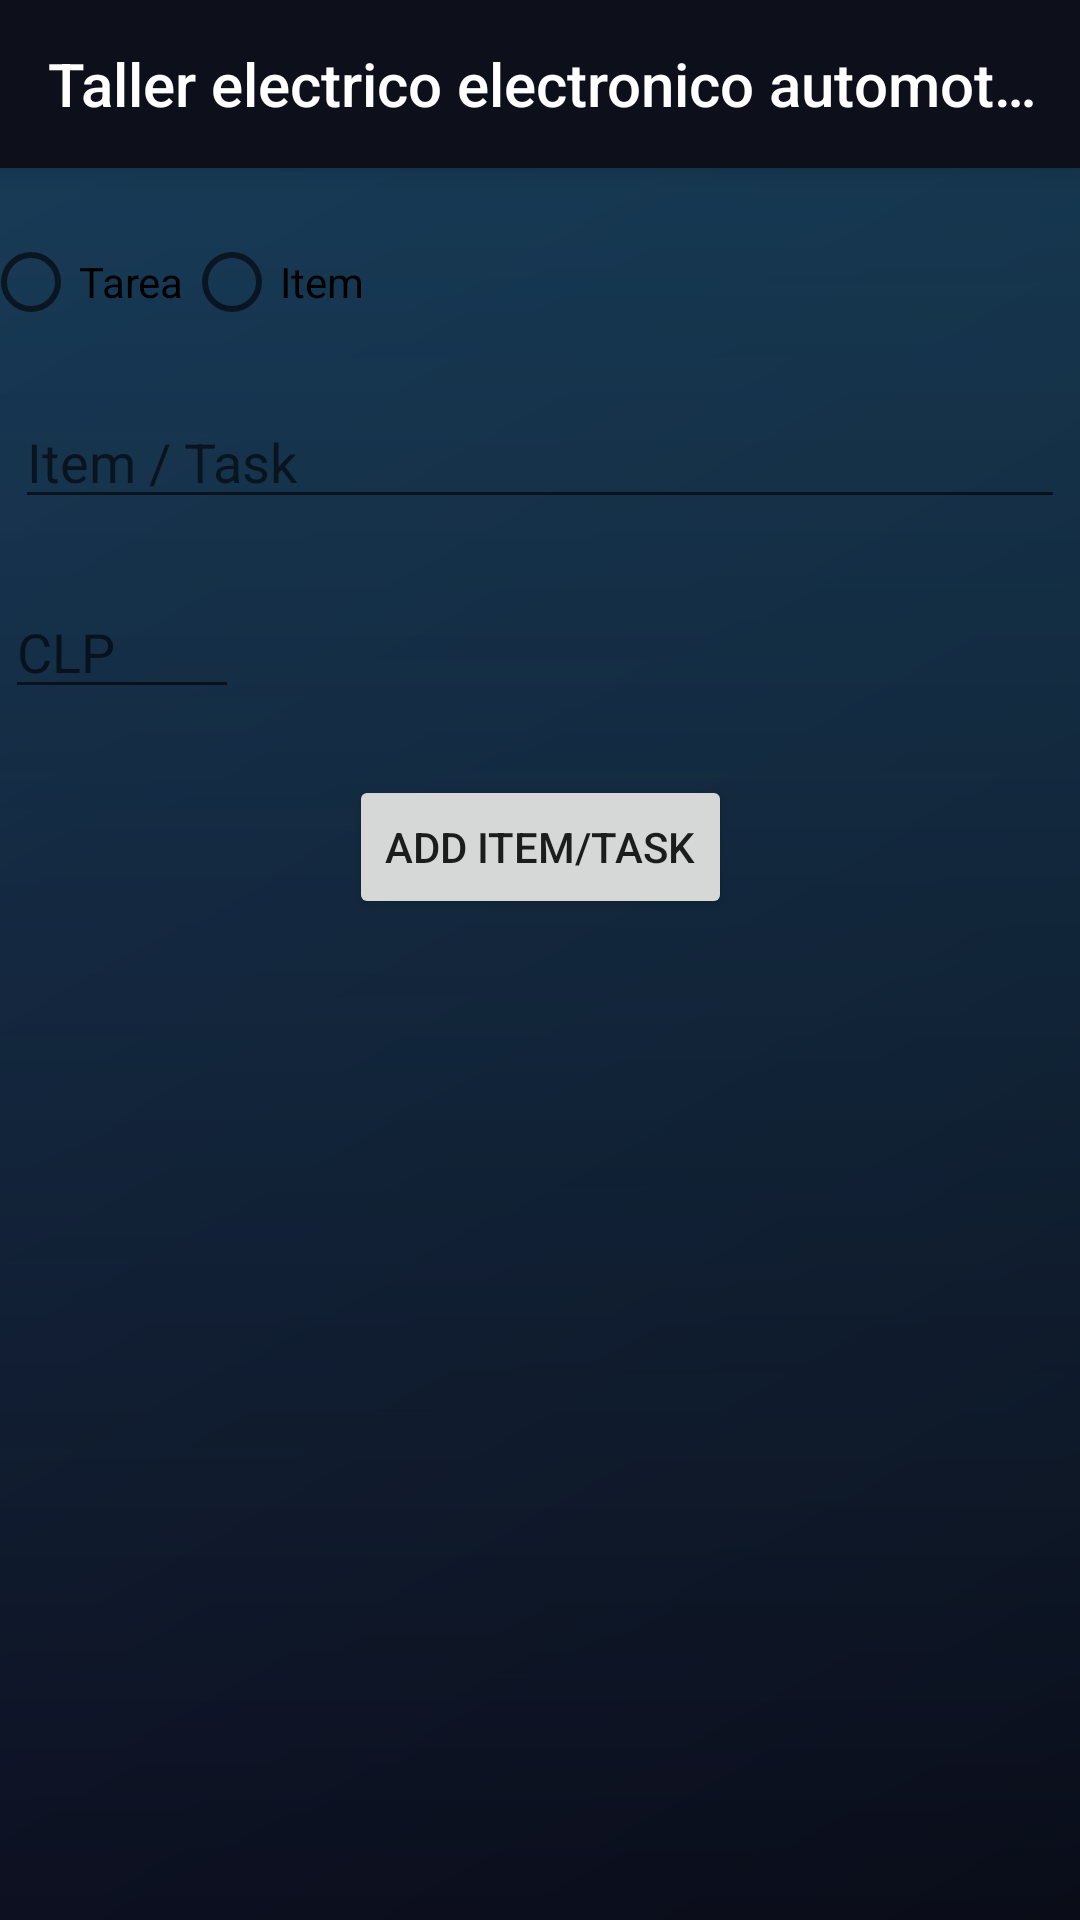

Produce the Android XML layout that renders to this screen, including the resource entries it uses.
<!-- AndroidManifest.xml: application theme AppTheme -->
<!-- res/layout/activity_allocate_cost.xml -->
<?xml version="1.0" encoding="utf-8"?>
<ScrollView
    xmlns:android="http://schemas.android.com/apk/res/android"
    android:layout_width="match_parent"
    android:layout_height="match_parent"
    android:fillViewport="true">
<androidx.constraintlayout.widget.ConstraintLayout xmlns:android="http://schemas.android.com/apk/res/android"


    xmlns:app="http://schemas.android.com/apk/res-auto"
    xmlns:tools="http://schemas.android.com/tools"
    android:layout_width="match_parent"
    android:layout_height="match_parent"
    tools:context=".view.AllocateCostActivity"
    android:background="@drawable/background">


    <include
        android:id="@+id/toolbar"
        layout="@layout/custom_toolbar"
        app:layout_constraintBottom_toTopOf="@+id/radioGroup"
        app:layout_constraintEnd_toEndOf="parent"
        app:layout_constraintStart_toStartOf="parent"
        app:layout_constraintTop_toTopOf="parent" />


    <EditText
        android:id="@+id/taskOItem"
        android:layout_width="match_parent"
        android:layout_height="wrap_content"
        android:layout_centerHorizontal="true"
        android:layout_centerVertical="true"
        android:layout_marginStart="5dp"
        android:layout_marginTop="10dp"
        android:layout_marginEnd="5dp"
        android:layout_marginBottom="10dp"
        android:hint="Item / Task"
        android:inputType="textPersonName"
        app:layout_constraintBottom_toTopOf="@+id/cost"
        app:layout_constraintEnd_toStartOf="@+id/cost"
        app:layout_constraintHorizontal_bias="0.0"
        app:layout_constraintStart_toStartOf="parent"
        app:layout_constraintTop_toBottomOf="@+id/radioGroup" />

    <EditText
        android:id="@+id/cost"
        android:layout_width="78dp"
        android:layout_height="wrap_content"
        android:layout_marginStart="5dp"
        android:layout_marginTop="10dp"
        android:layout_marginEnd="40dp"
        android:layout_marginBottom="10dp"
        android:hint="CLP"
        android:inputType="numberDecimal"
        app:layout_constraintBottom_toTopOf="@+id/add"
        app:layout_constraintEnd_toStartOf="@+id/add"
        app:layout_constraintStart_toStartOf="parent"
        app:layout_constraintTop_toBottomOf="@+id/taskOItem" />

    <Button
        android:id="@+id/add"
        android:layout_width="wrap_content"
        android:layout_height="wrap_content"
        android:layout_marginStart="121dp"
        android:layout_marginTop="10dp"
        android:layout_marginEnd="121dp"
        android:layout_marginBottom="10dp"
        android:text="Add Item/Task"
        app:layout_constraintBottom_toTopOf="@+id/listOfCosts"
        app:layout_constraintEnd_toEndOf="parent"
        app:layout_constraintStart_toStartOf="parent"
        app:layout_constraintTop_toBottomOf="@+id/cost" />

    <ListView
        android:id="@+id/listOfCosts"
        android:layout_width="match_parent"
        android:layout_height="310dp"
        android:layout_marginTop="10dp"
        app:layout_constraintBottom_toBottomOf="parent"
        app:layout_constraintEnd_toEndOf="parent"
        app:layout_constraintStart_toStartOf="parent"
        app:layout_constraintTop_toBottomOf="@+id/add" />


    <RadioGroup
        android:id="@+id/radioGroup"
        android:layout_width="wrap_content"
        android:layout_height="wrap_content"
        android:layout_marginStart="5dp"
        android:layout_marginTop="20dp"
        android:layout_marginEnd="250dp"
        android:layout_marginBottom="10dp"
        android:orientation="horizontal"
        app:layout_constraintBottom_toTopOf="@+id/taskOItem"
        app:layout_constraintEnd_toEndOf="parent"
        app:layout_constraintStart_toStartOf="parent"
        app:layout_constraintTop_toBottomOf="@id/toolbar">

        <RadioButton
            android:id="@+id/task"
            android:layout_width="wrap_content"
            android:layout_height="wrap_content"
            android:text="Tarea" />

        <RadioButton
            android:id="@+id/item"
            android:layout_width="wrap_content"
            android:layout_height="wrap_content"
            android:text="Item" />

    </RadioGroup>

</androidx.constraintlayout.widget.ConstraintLayout>
</ScrollView>
<!-- res/layout/custom_toolbar.xml (included above) -->
<?xml version="1.0" encoding="utf-8"?>
<androidx.appcompat.widget.Toolbar xmlns:android="http://schemas.android.com/apk/res/android"
    xmlns:app="http://schemas.android.com/apk/res-auto"
    android:orientation="vertical"
    android:layout_width="match_parent"
    android:layout_height="wrap_content"
    android:background="#0D0F1A"
    android:elevation="8dp"
    android:id="@+id/custom_toolbar"
    app:title="@string/app_name"
    app:titleTextColor="#ffffff">



</androidx.appcompat.widget.Toolbar>
<!-- resources referenced by this layout -->
<resources>
  <!-- drawable background (drawable) -->
  <layer-list xmlns:android="http://schemas.android.com/apk/res/android">
  
      
      <item>
          <shape>
              <gradient
                  android:startColor="#0A0C18"
                  android:endColor="#151C3B"
                  android:angle="135"/>
          </shape>
      </item>
  
      
      <item>
          <shape>
              <gradient
                  android:startColor="#3326C6DA"
                  android:endColor="#00000000"
                  android:angle="270"/>
          </shape>
      </item>
  
  </layer-list>
  <string name="app_name">Taller electrico electronico automotriz PatoAparato </string>
  <style name="AppTheme" parent="Theme.AppCompat.Light.NoActionBar">
          
      </style>
</resources>
